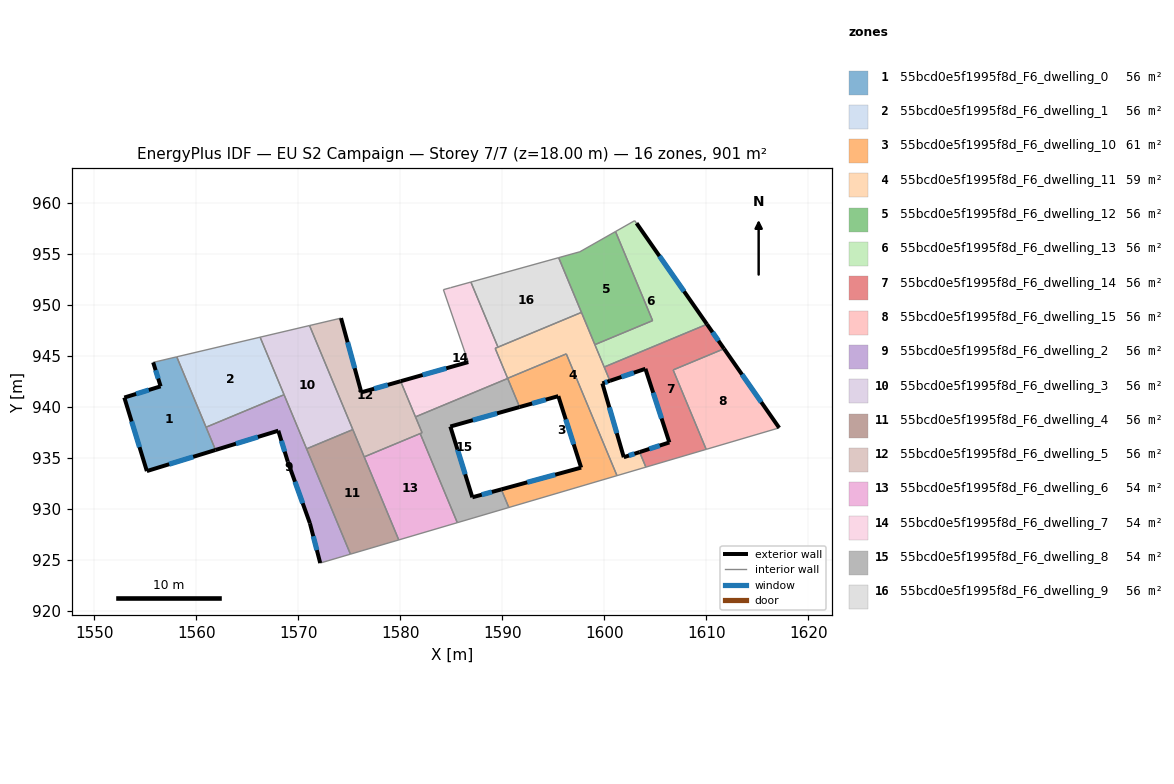
=== STOREY PLAN SPEC (per zone: floor XY polygon, exterior-wall plan segments, windows/doors) ===
zone 1: 55bcd0e5f1995f8d_F6_dwelling_0  (56.3 m²)
  floor: (1558.08, 944.91) (1561.88, 935.77) (1555.15, 933.70) (1552.94, 940.91) (1556.49, 942.01) (1555.77, 944.36)
  exterior wall: (1555.77, 944.36) – (1556.49, 942.01)  [2.5 m]
    window: (1556.00, 943.60) – (1556.26, 942.77)  [0.9 m²]
  exterior wall: (1555.15, 933.70) – (1561.88, 935.77)  [7.0 m]
    window: (1557.34, 934.37) – (1559.69, 935.10)  [2.6 m²]
  exterior wall: (1552.94, 940.91) – (1555.15, 933.70)  [7.5 m]
    window: (1553.65, 938.57) – (1554.43, 936.05)  [2.8 m²]
  exterior wall: (1556.49, 942.01) – (1552.94, 940.91)  [3.7 m]
    window: (1555.34, 941.65) – (1554.09, 941.27)  [1.4 m²]
  interior walls: 3
zone 2: 55bcd0e5f1995f8d_F6_dwelling_1  (56.3 m²)
  floor: (1566.25, 946.83) (1568.60, 941.19) (1560.95, 938.00) (1558.08, 944.91)
  interior walls: 4
zone 3: 55bcd0e5f1995f8d_F6_dwelling_10  (60.8 m²)
  floor: (1596.28, 945.19) (1601.25, 933.25) (1590.64, 930.13) (1589.90, 931.90) (1597.73, 934.04) (1595.49, 941.05) (1591.70, 939.98) (1590.52, 942.80)
  exterior wall: (1591.70, 939.98) – (1595.49, 941.05)  [3.9 m]
    window: (1592.93, 940.33) – (1594.26, 940.70)  [1.4 m²]
  exterior wall: (1597.73, 934.04) – (1589.90, 931.90)  [8.1 m]
    window: (1595.19, 933.35) – (1592.45, 932.60)  [3.0 m²]
  exterior wall: (1595.49, 941.05) – (1597.73, 934.04)  [7.4 m]
    window: (1596.22, 938.77) – (1597.01, 936.32)  [2.7 m²]
  interior walls: 6
zone 4: 55bcd0e5f1995f8d_F6_dwelling_11  (58.5 m²)
  floor: (1597.76, 949.26) (1600.56, 942.55) (1599.81, 942.30) (1601.91, 935.06) (1603.46, 935.56) (1604.08, 934.09) (1601.25, 933.25) (1596.28, 945.19) (1590.52, 942.80) (1589.30, 945.74)
  exterior wall: (1603.46, 935.56) – (1601.91, 935.06)  [1.6 m]
    window: (1602.96, 935.40) – (1602.42, 935.22)  [0.6 m²]
  exterior wall: (1599.81, 942.30) – (1600.56, 942.55)  [0.8 m]
    window: (1600.05, 942.38) – (1600.31, 942.47)  [0.3 m²]
  exterior wall: (1601.91, 935.06) – (1599.81, 942.30)  [7.5 m]
    window: (1601.23, 937.41) – (1600.50, 939.95)  [2.8 m²]
  interior walls: 9
zone 5: 55bcd0e5f1995f8d_F6_dwelling_12  (56.3 m²)
  floor: (1601.10, 957.19) (1604.74, 948.46) (1599.08, 946.10) (1595.53, 954.63) (1597.61, 955.21)
  interior walls: 6
zone 6: 55bcd0e5f1995f8d_F6_dwelling_13  (56.3 m²)
  floor: (1603.16, 958.01) (1610.07, 948.10) (1599.99, 943.90) (1599.08, 946.10) (1604.74, 948.46) (1601.10, 957.19) (1602.98, 958.26)
  exterior wall: (1610.07, 948.10) – (1603.16, 958.01)  [12.1 m]
    window: (1607.83, 951.32) – (1605.41, 954.79)  [4.4 m²]
  interior walls: 6
zone 7: 55bcd0e5f1995f8d_F6_dwelling_14  (56.3 m²)
  floor: (1610.07, 948.10) (1611.75, 945.70) (1606.75, 943.62) (1609.99, 935.83) (1604.08, 934.09) (1603.46, 935.56) (1606.38, 936.51) (1604.03, 943.73) (1600.56, 942.55) (1599.99, 943.90)
  exterior wall: (1606.38, 936.51) – (1603.46, 935.56)  [3.1 m]
    window: (1605.43, 936.20) – (1604.41, 935.87)  [1.1 m²]
  exterior wall: (1604.03, 943.73) – (1606.38, 936.51)  [7.6 m]
    window: (1604.80, 941.38) – (1605.62, 938.86)  [2.8 m²]
  exterior wall: (1600.56, 942.55) – (1604.03, 943.73)  [3.7 m]
    window: (1601.69, 942.93) – (1602.90, 943.35)  [1.3 m²]
  exterior wall: (1611.75, 945.70) – (1610.07, 948.10)  [2.9 m]
    window: (1611.20, 946.48) – (1610.62, 947.32)  [1.1 m²]
  interior walls: 6
zone 8: 55bcd0e5f1995f8d_F6_dwelling_15  (56.3 m²)
  floor: (1611.75, 945.70) (1617.15, 937.94) (1609.99, 935.83) (1606.75, 943.62)
  exterior wall: (1617.15, 937.94) – (1611.75, 945.70)  [9.5 m]
    window: (1615.40, 940.46) – (1613.50, 943.17)  [3.5 m²]
  interior walls: 3
zone 9: 55bcd0e5f1995f8d_F6_dwelling_2  (56.3 m²)
  floor: (1568.60, 941.19) (1575.11, 925.55) (1572.15, 924.68) (1571.14, 928.58) (1568.96, 934.62) (1568.04, 937.66) (1561.88, 935.77) (1560.95, 938.00)
  exterior wall: (1561.88, 935.77) – (1568.04, 937.66)  [6.4 m]
    window: (1563.88, 936.38) – (1566.03, 937.05)  [2.4 m²]
  exterior wall: (1571.14, 928.58) – (1572.15, 924.68)  [4.0 m]
    window: (1571.46, 927.31) – (1571.82, 925.95)  [1.5 m²]
  exterior wall: (1568.96, 934.62) – (1571.14, 928.58)  [6.4 m]
    window: (1569.67, 932.66) – (1570.43, 930.54)  [2.4 m²]
  exterior wall: (1568.04, 937.66) – (1568.96, 934.62)  [3.2 m]
    window: (1568.34, 936.67) – (1568.66, 935.61)  [1.2 m²]
  interior walls: 5
zone 10: 55bcd0e5f1995f8d_F6_dwelling_3  (56.3 m²)
  floor: (1571.10, 947.97) (1575.34, 937.77) (1570.81, 935.88) (1566.25, 946.83)
  interior walls: 5
zone 11: 55bcd0e5f1995f8d_F6_dwelling_4  (56.3 m²)
  floor: (1575.34, 937.77) (1579.85, 926.95) (1575.11, 925.55) (1570.81, 935.88)
  interior walls: 5
zone 12: 55bcd0e5f1995f8d_F6_dwelling_5  (56.3 m²)
  floor: (1580.03, 942.51) (1582.14, 937.46) (1576.46, 935.09) (1571.10, 947.97) (1574.19, 948.70) (1576.18, 941.42)
  exterior wall: (1576.18, 941.42) – (1574.19, 948.70)  [7.5 m]
    window: (1575.53, 943.79) – (1574.83, 946.33)  [2.8 m²]
  exterior wall: (1580.03, 942.51) – (1576.18, 941.42)  [4.0 m]
    window: (1578.78, 942.16) – (1577.43, 941.78)  [1.5 m²]
  interior walls: 7
zone 13: 55bcd0e5f1995f8d_F6_dwelling_6  (54.4 m²)
  floor: (1581.95, 937.38) (1585.59, 928.64) (1579.85, 926.95) (1576.46, 935.09)
  interior walls: 4
zone 14: 55bcd0e5f1995f8d_F6_dwelling_7  (53.9 m²)
  floor: (1586.92, 952.24) (1589.58, 945.85) (1589.30, 945.74) (1590.53, 942.78) (1581.49, 939.02) (1580.03, 942.51) (1586.67, 944.39) (1584.22, 951.49) (1584.92, 951.68)
  exterior wall: (1586.67, 944.39) – (1580.03, 942.51)  [6.9 m]
    window: (1584.51, 943.78) – (1582.19, 943.12)  [2.5 m²]
  interior walls: 9
zone 15: 55bcd0e5f1995f8d_F6_dwelling_8  (53.7 m²)
  floor: (1590.53, 942.78) (1591.70, 939.98) (1584.91, 938.07) (1587.06, 931.13) (1589.90, 931.90) (1590.64, 930.13) (1585.59, 928.64) (1581.95, 937.38) (1582.14, 937.46) (1581.49, 939.02)
  exterior wall: (1584.91, 938.07) – (1591.70, 939.98)  [7.1 m]
    window: (1587.11, 938.69) – (1589.49, 939.36)  [2.6 m²]
  exterior wall: (1587.06, 931.13) – (1584.91, 938.07)  [7.3 m]
    window: (1586.36, 933.39) – (1585.61, 935.81)  [2.7 m²]
  exterior wall: (1589.90, 931.90) – (1587.06, 931.13)  [2.9 m]
    window: (1588.98, 931.65) – (1587.99, 931.38)  [1.1 m²]
  interior walls: 7
zone 16: 55bcd0e5f1995f8d_F6_dwelling_9  (56.4 m²)
  floor: (1595.53, 954.63) (1597.76, 949.26) (1589.58, 945.85) (1586.92, 952.24)
  interior walls: 4

=== DERIVED (storey summary) ===
Building: EU S2 Campaign
Storey: 7 of 7  (floor level z = 18.00 m)
Storey gross floor area: 900.6 m²
Zones on this storey: 16
  - 55bcd0e5f1995f8d_F6_dwelling_0: floor 56.3 m²; exterior wall 20.8 m (62.3 m²); 4 window(s) 7.6 m²; WWR 12.2%
  - 55bcd0e5f1995f8d_F6_dwelling_1: floor 56.3 m²
  - 55bcd0e5f1995f8d_F6_dwelling_10: floor 60.8 m²; exterior wall 19.4 m (58.3 m²); 3 window(s) 7.1 m²; WWR 12.2%
  - 55bcd0e5f1995f8d_F6_dwelling_11: floor 58.5 m²; exterior wall 10.0 m (29.9 m²); 3 window(s) 3.6 m²; WWR 12.2%
  - 55bcd0e5f1995f8d_F6_dwelling_12: floor 56.3 m²
  - 55bcd0e5f1995f8d_F6_dwelling_13: floor 56.3 m²; exterior wall 12.1 m (36.2 m²); 1 window(s) 4.4 m²; WWR 12.2%
  - 55bcd0e5f1995f8d_F6_dwelling_14: floor 56.3 m²; exterior wall 17.3 m (51.8 m²); 4 window(s) 6.3 m²; WWR 12.2%
  - 55bcd0e5f1995f8d_F6_dwelling_15: floor 56.3 m²; exterior wall 9.5 m (28.4 m²); 1 window(s) 3.5 m²; WWR 12.2%
  - 55bcd0e5f1995f8d_F6_dwelling_2: floor 56.3 m²; exterior wall 20.1 m (60.2 m²); 4 window(s) 7.4 m²; WWR 12.2%
  - 55bcd0e5f1995f8d_F6_dwelling_3: floor 56.3 m²
  - 55bcd0e5f1995f8d_F6_dwelling_4: floor 56.3 m²
  - 55bcd0e5f1995f8d_F6_dwelling_5: floor 56.3 m²; exterior wall 11.6 m (34.7 m²); 2 window(s) 4.2 m²; WWR 12.2%
  - 55bcd0e5f1995f8d_F6_dwelling_6: floor 54.4 m²
  - 55bcd0e5f1995f8d_F6_dwelling_7: floor 53.9 m²; exterior wall 6.9 m (20.7 m²); 1 window(s) 2.5 m²; WWR 12.2%
  - 55bcd0e5f1995f8d_F6_dwelling_8: floor 53.7 m²; exterior wall 17.3 m (51.8 m²); 3 window(s) 6.3 m²; WWR 12.2%
  - 55bcd0e5f1995f8d_F6_dwelling_9: floor 56.4 m²
Zone adjacency (shared interzone walls):
  - 55bcd0e5f1995f8d_F6_dwelling_0 ↔ 55bcd0e5f1995f8d_F6_dwelling_1
  - 55bcd0e5f1995f8d_F6_dwelling_0 ↔ 55bcd0e5f1995f8d_F6_dwelling_2
  - 55bcd0e5f1995f8d_F6_dwelling_1 ↔ 55bcd0e5f1995f8d_F6_dwelling_2
  - 55bcd0e5f1995f8d_F6_dwelling_1 ↔ 55bcd0e5f1995f8d_F6_dwelling_3
  - 55bcd0e5f1995f8d_F6_dwelling_10 ↔ 55bcd0e5f1995f8d_F6_dwelling_11
  - 55bcd0e5f1995f8d_F6_dwelling_10 ↔ 55bcd0e5f1995f8d_F6_dwelling_7
  - 55bcd0e5f1995f8d_F6_dwelling_10 ↔ 55bcd0e5f1995f8d_F6_dwelling_8
  - 55bcd0e5f1995f8d_F6_dwelling_11 ↔ 55bcd0e5f1995f8d_F6_dwelling_12
  - 55bcd0e5f1995f8d_F6_dwelling_11 ↔ 55bcd0e5f1995f8d_F6_dwelling_13
  - 55bcd0e5f1995f8d_F6_dwelling_11 ↔ 55bcd0e5f1995f8d_F6_dwelling_14
  - 55bcd0e5f1995f8d_F6_dwelling_11 ↔ 55bcd0e5f1995f8d_F6_dwelling_7
  - 55bcd0e5f1995f8d_F6_dwelling_12 ↔ 55bcd0e5f1995f8d_F6_dwelling_13
  - 55bcd0e5f1995f8d_F6_dwelling_13 ↔ 55bcd0e5f1995f8d_F6_dwelling_14
  - 55bcd0e5f1995f8d_F6_dwelling_14 ↔ 55bcd0e5f1995f8d_F6_dwelling_15
  - 55bcd0e5f1995f8d_F6_dwelling_2 ↔ 55bcd0e5f1995f8d_F6_dwelling_3
  - 55bcd0e5f1995f8d_F6_dwelling_2 ↔ 55bcd0e5f1995f8d_F6_dwelling_4
  - 55bcd0e5f1995f8d_F6_dwelling_3 ↔ 55bcd0e5f1995f8d_F6_dwelling_4
  - 55bcd0e5f1995f8d_F6_dwelling_3 ↔ 55bcd0e5f1995f8d_F6_dwelling_5
  - 55bcd0e5f1995f8d_F6_dwelling_4 ↔ 55bcd0e5f1995f8d_F6_dwelling_5
  - 55bcd0e5f1995f8d_F6_dwelling_4 ↔ 55bcd0e5f1995f8d_F6_dwelling_6
  - 55bcd0e5f1995f8d_F6_dwelling_5 ↔ 55bcd0e5f1995f8d_F6_dwelling_6
  - 55bcd0e5f1995f8d_F6_dwelling_5 ↔ 55bcd0e5f1995f8d_F6_dwelling_7
  - 55bcd0e5f1995f8d_F6_dwelling_5 ↔ 55bcd0e5f1995f8d_F6_dwelling_8
  - 55bcd0e5f1995f8d_F6_dwelling_6 ↔ 55bcd0e5f1995f8d_F6_dwelling_8
  - 55bcd0e5f1995f8d_F6_dwelling_7 ↔ 55bcd0e5f1995f8d_F6_dwelling_8
  - 55bcd0e5f1995f8d_F6_dwelling_7 ↔ 55bcd0e5f1995f8d_F6_dwelling_9